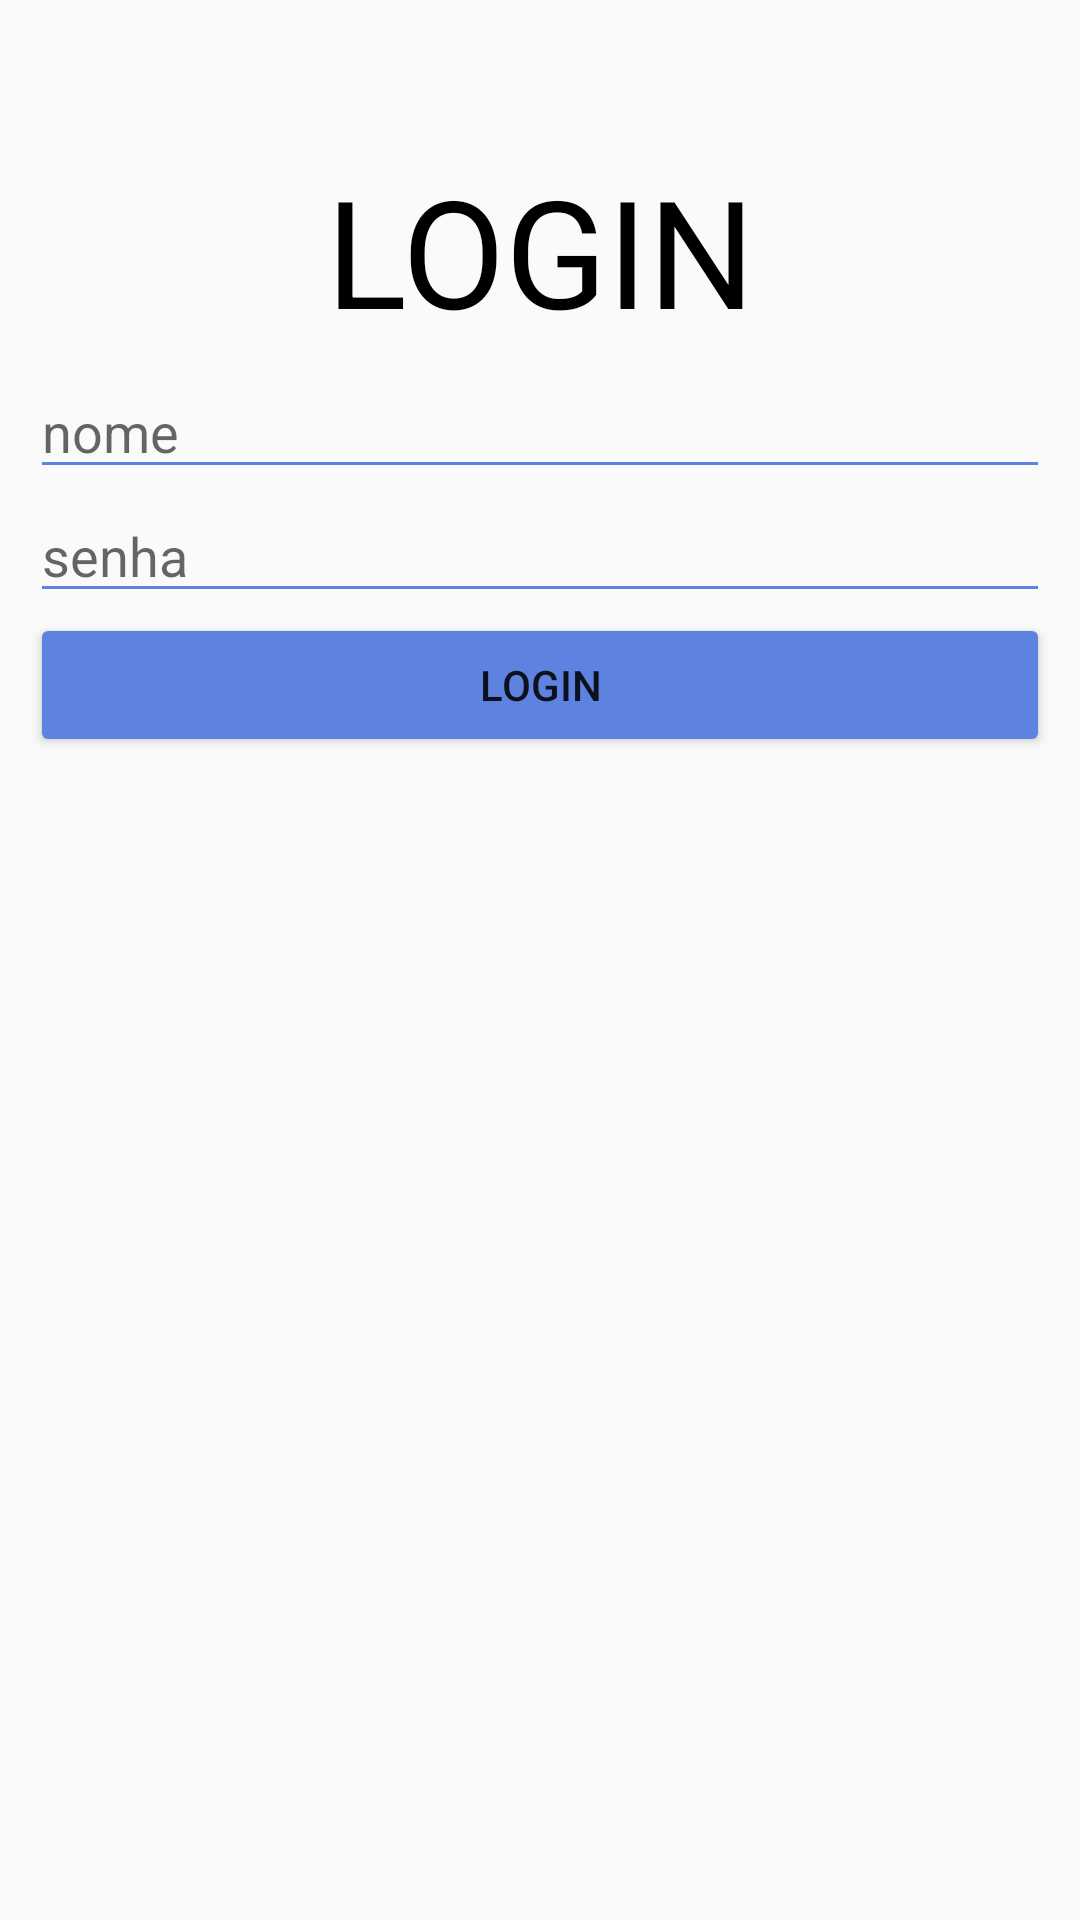

This screen was rendered from an Android layout file. Write that file and the resources it references.
<!-- AndroidManifest.xml: application theme Theme.AppUnivates -->
<!-- res/layout/activity_login.xml -->
<?xml version="1.0" encoding="utf-8"?>
<LinearLayout xmlns:android="http://schemas.android.com/apk/res/android"
    xmlns:app="http://schemas.android.com/apk/res-auto"
    xmlns:tools="http://schemas.android.com/tools"
    android:layout_width="match_parent"
    android:layout_height="match_parent"
    android:orientation="vertical"
    android:padding="10dp"
    android:background="#FAFAFA"
    >

    <TextView
        android:layout_width="match_parent"
        android:layout_height="wrap_content"
        android:textAlignment="center"
        android:text="LOGIN"
        android:textSize="50dp"
        android:layout_marginTop="40dp"
        android:textColor="@color/black">
    </TextView>

    <EditText
        android:id="@+id/txtUsuario_login"
        android:hint="nome"
        android:layout_marginTop="5dp"
        android:backgroundTint="#5D82DF"
        android:layout_width="match_parent"
        android:layout_height="wrap_content"/>

    <EditText
        android:id="@+id/txtSenha_login"
        android:hint="senha"
        android:inputType="textPassword"
        android:backgroundTint="#5D82DF"
        android:layout_width="match_parent"
        android:layout_height="wrap_content"/>

    <Button
        android:id="@+id/btnEntrar_login"
        android:layout_width="match_parent"
        android:layout_height="wrap_content"
        android:layout_gravity="right"
        android:backgroundTint="#5D82DF"
        android:text="Login"/>

</LinearLayout>
<!-- resources referenced by this layout -->
<resources>
  <style name="Theme.AppUnivates" parent="Theme.MaterialComponents.DayNight.DarkActionBar">
          
          <item name="colorPrimary">@color/purple_500</item>
          <item name="colorPrimaryVariant">@color/purple_700</item>
          <item name="colorOnPrimary">@color/white</item>
          
          <item name="colorSecondary">@color/teal_200</item>
          <item name="colorSecondaryVariant">@color/teal_700</item>
          <item name="colorOnSecondary">@color/black</item>
          
          <item name="android:statusBarColor" tools:targetApi="l">?attr/colorPrimaryVariant</item>
          
      </style>
  <!-- not gathered from this repository: default colours our renderer supplied (Android Studio template values) -->
  <color name="purple_500">#FF6200EE</color>
  <color name="purple_700">#FF3700B3</color>
  <color name="teal_200">#FF03DAC5</color>
  <color name="teal_700">#FF018786</color>
  <color name="black">#FF000000</color>
  <color name="white">#FFFFFFFF</color>
</resources>
